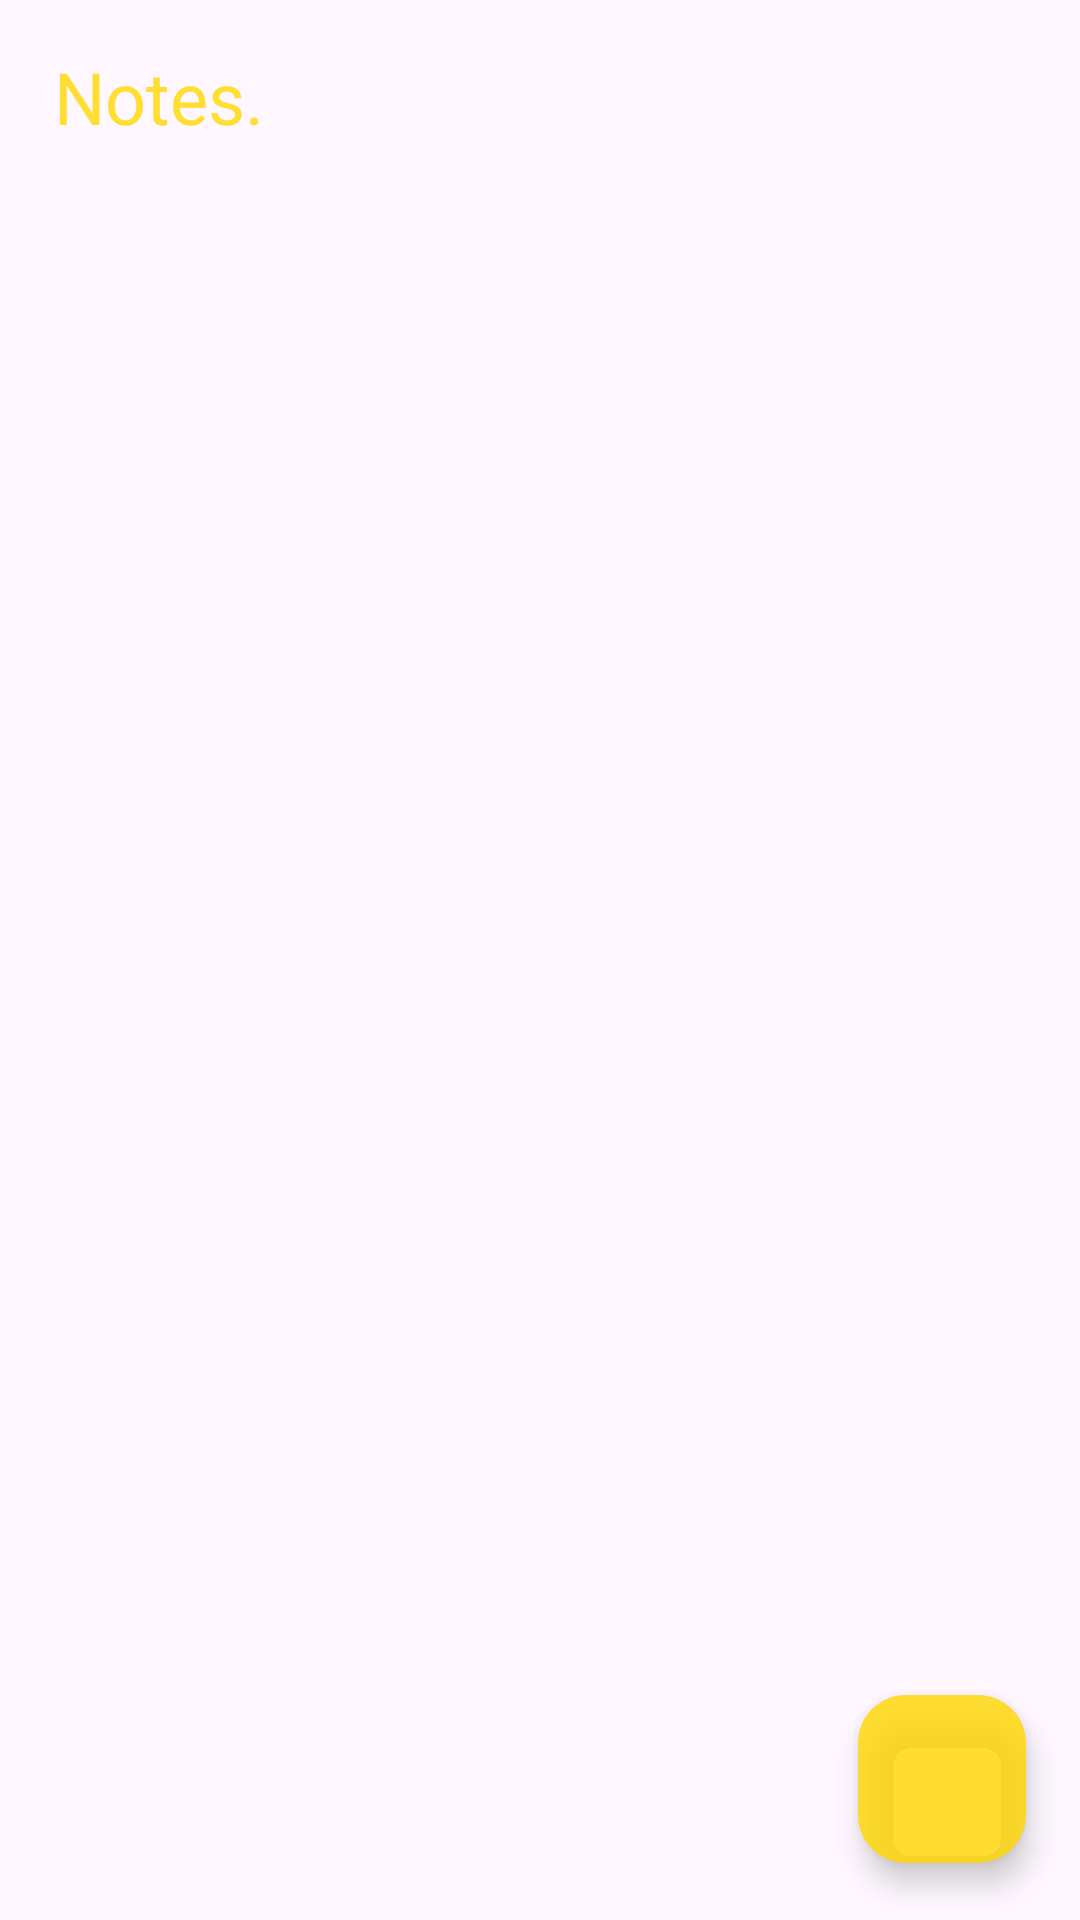

This screen was rendered from an Android layout file. Write that file and the resources it references.
<!-- AndroidManifest.xml: application theme Theme.Exam04 -->
<!-- res/layout/activity_main.xml -->
<?xml version="1.0" encoding="utf-8"?>
<RelativeLayout 
    xmlns:android="http://schemas.android.com/apk/res/android"
    xmlns:app="http://schemas.android.com/apk/res-auto"
    xmlns:tools="http://schemas.android.com/tools"
    android:layout_width="match_parent"
    android:layout_height="match_parent"
    tools:context=".MainActivity">
    
    <TextView
        android:id="@+id/notesHeading"
        android:layout_width="wrap_content"
        android:layout_height="wrap_content"
        android:layout_alignParentTop="true"
        android:layout_marginTop="16dp"
        android:fontFamily="@font/poppins"
        android:text="Notes."
        android:layout_marginStart="18dp"
        android:textColor="@color/orange"
        android:textSize="24sp"/>

    <androidx.recyclerview.widget.RecyclerView
        android:id="@+id/notesRecyclerView"
        android:layout_width="match_parent"
        android:layout_height="match_parent"
        android:layout_marginTop="50dp"
        android:padding="16dp"/>

    <com.google.android.material.floatingactionbutton.FloatingActionButton
        android:id="@+id/addButton"
        android:layout_width="wrap_content"
        android:layout_height="wrap_content"
        android:layout_alignParentEnd="true"
        android:layout_alignParentBottom="true"
        android:layout_marginEnd="18dp"
        android:layout_marginBottom="19dp"
        android:backgroundTint="@color/orange"
        android:src="@drawable/baseline_add_24"
        android:contentDescription="@string/add_button_description"
        app:tint="@color/white" />

</RelativeLayout>
<!-- resources referenced by this layout -->
<resources>
  <color name="orange">#CEFFD600</color>
  <color name="white">#FFFFFFFF</color>
  <string name="add_button_description">Add</string>
  <style name="Theme.Exam04" parent="Base.Theme.Exam04" />
  <style name="Base.Theme.Exam04" parent="Theme.Material3.DayNight.NoActionBar">
          
           <item name="colorPrimary">@color/orange</item>
          <item name="colorPrimaryVariant">@color/orange</item>
          <item name="android:statusBarColor">@color/orange</item>
      </style>
</resources>
